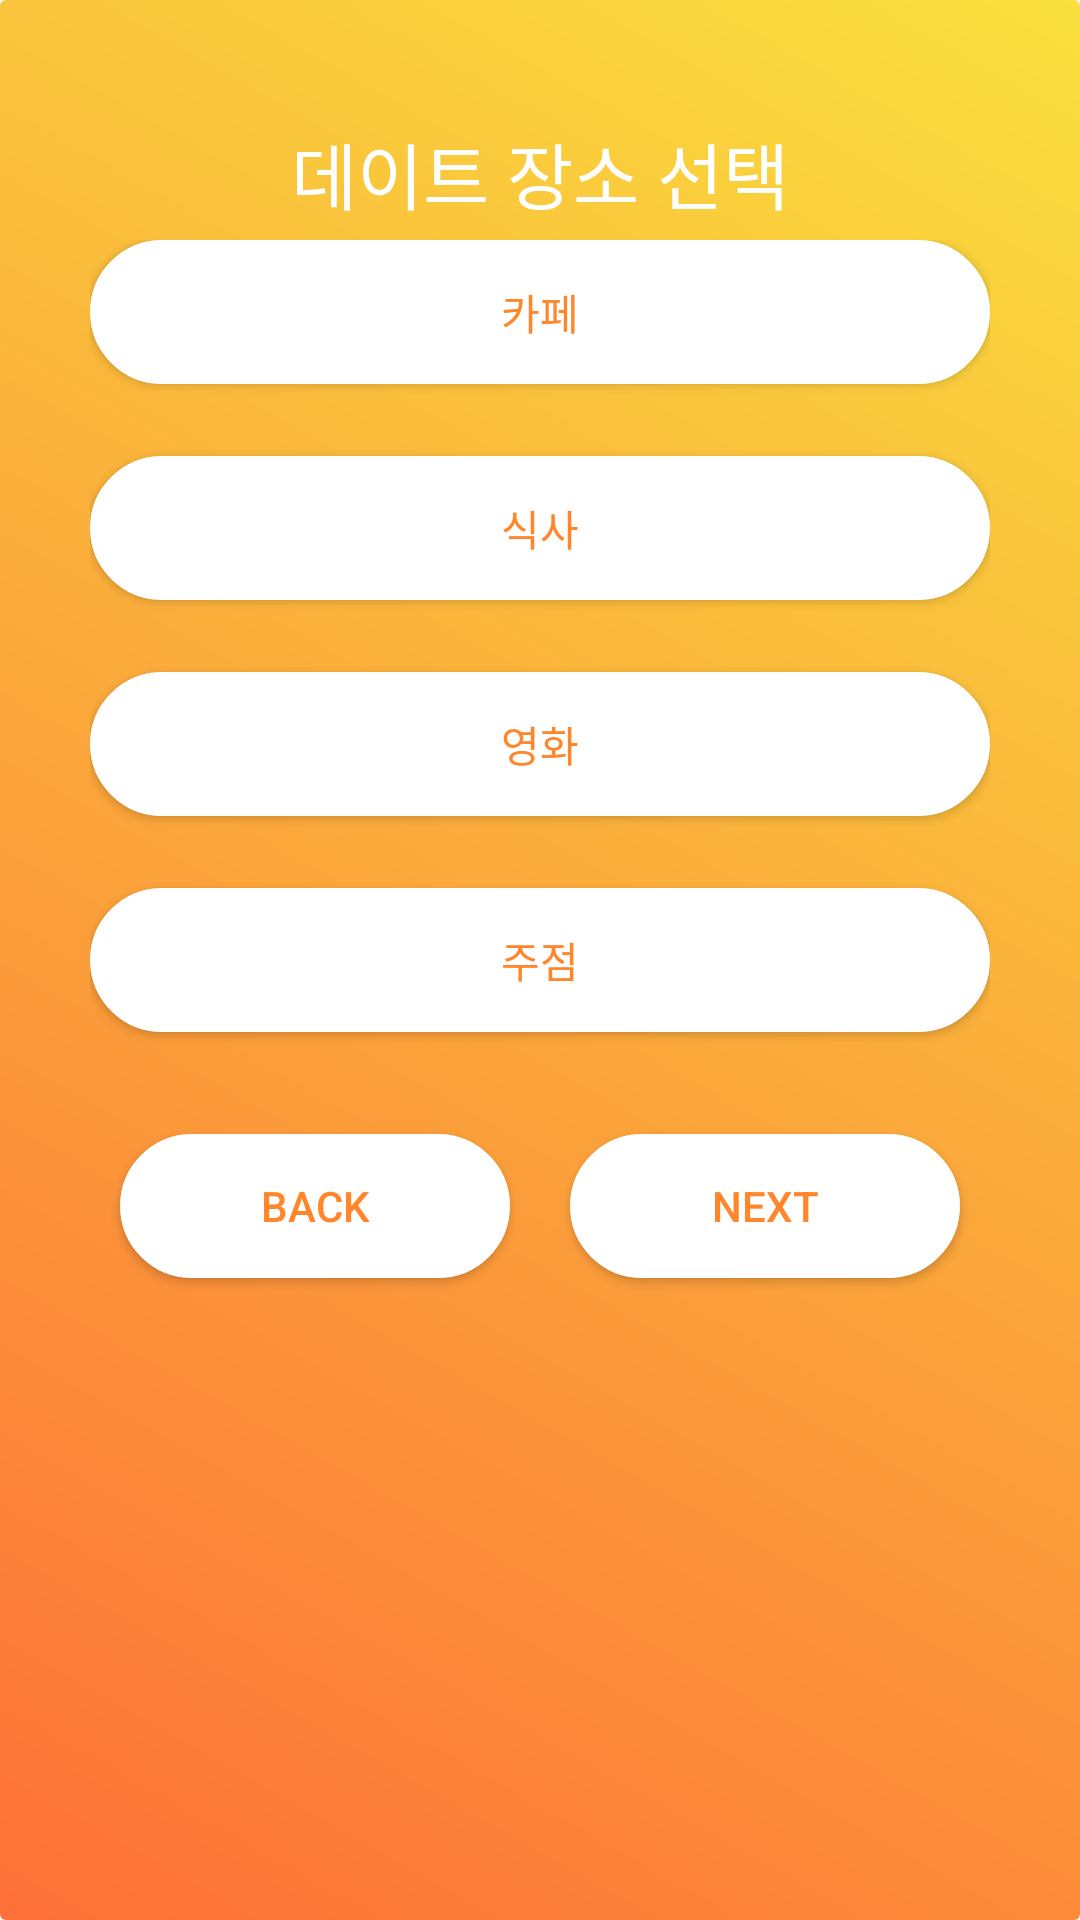

The Android layout XML behind this screen, and the referenced resources:
<!-- AndroidManifest.xml: application theme AppTheme -->
<!-- res/layout/activity_package_details.xml -->
<?xml version="1.0" encoding="utf-8"?>
<LinearLayout xmlns:android="http://schemas.android.com/apk/res/android"
    xmlns:tools="http://schemas.android.com/tools"
    android:background="@drawable/gradient_background"
    android:layout_width="match_parent"
    android:layout_height="match_parent"
    android:orientation="vertical"
    android:padding="30dp"
    tools:context=".Activity.PackageDetailsActivity">

    <TextView
        style="@style/textBasic"
        android:textSize="24sp"
        android:gravity="center"
        android:layout_marginTop="10dp"
        android:text="데이트 장소 선택"
        android:layout_width="match_parent"
        android:layout_height="wrap_content" />

    <LinearLayout
        android:layout_width="match_parent"
        android:layout_height="wrap_content"
        android:orientation="vertical"
        android:layout_gravity="center">

        <Button
            android:background="@drawable/button_custom"
            android:id="@+id/cafe_button"
            android:layout_width="match_parent"
            android:layout_height="wrap_content"
            android:textColor="@color/btnInner"
            android:text="카페"/>

        <TextView
            style="@style/textBasic"
            android:id="@+id/cafe_selection"
            android:layout_width="match_parent"
            android:layout_height="wrap_content" />

        <Button
            android:background="@drawable/button_custom"
            android:id="@+id/meal_button"
            android:textColor="@color/btnInner"
            android:layout_width="match_parent"
            android:layout_height="wrap_content"
            android:text="식사"/>

        <TextView
            style="@style/textBasic"
            android:id="@+id/meal_selection"
            android:layout_width="match_parent"
            android:layout_height="wrap_content" />

        <Button
            android:background="@drawable/button_custom"
            android:id="@+id/movie_button"
            android:textColor="@color/btnInner"
            android:layout_width="match_parent"
            android:layout_height="wrap_content"
            android:text="영화"/>

        <TextView
            style="@style/textBasic"
            android:id="@+id/movie_selection"
            android:layout_width="match_parent"
            android:layout_height="wrap_content" />

        <Button
            android:background="@drawable/button_custom"
            android:id="@+id/pub_button"
            android:textColor="@color/btnInner"
            android:layout_width="match_parent"
            android:layout_height="wrap_content"
            android:text="주점"/>

        <TextView
            style="@style/textBasic"
            android:id="@+id/pub_selection"
            android:layout_width="match_parent"
            android:layout_height="wrap_content" />

        <LinearLayout
            android:layout_width="match_parent"
            android:layout_height="wrap_content"
            android:orientation="horizontal"
            android:gravity="center">

            <Button
                android:background="@drawable/button_custom"
                android:id="@+id/btnBack"
                android:textColor="@color/btnInner"
                android:layout_width="0dp"
                android:layout_weight="1"
                android:layout_height="wrap_content"
                android:layout_margin="10dp"
                android:text="back"/>

            <Button
                android:background="@drawable/button_custom"
                android:id="@+id/next_button"
                android:textColor="@color/btnInner"
                android:layout_width="0dp"
                android:layout_weight="1"
                android:layout_height="wrap_content"
                android:layout_margin="10dp"
                android:text="next"/>

        </LinearLayout>

    </LinearLayout>

</LinearLayout>
<!-- resources referenced by this layout -->
<resources>
  <color name="btnInner">#ff862a</color>
  <!-- drawable button_custom (drawable) -->
  <?xml version="1.0" encoding="utf-8"?>
  <selector xmlns:android="http://schemas.android.com/apk/res/android">
      <item android:state_pressed="false">
          <shape android:shape="rectangle">
              <size android:width="230dp" android:height="10dp"/>
              <stroke android:color="#ffffff"
                  android:width="2dp"/>
              <solid android:color="#ffffff"/>
              <corners android:radius="30dp"/>
          </shape>
      </item>
  </selector>
  <!-- drawable gradient_background (drawable) -->
  <?xml version="1.0" encoding="utf-8"?>
  <shape xmlns:android="http://schemas.android.com/apk/res/android">
      <gradient
          android:startColor="#fd7038"
          android:endColor="#f9e03d"
          android:angle="45"
          android:centerY="0.9" />
      <corners
          android:radius="2dp" />
  </shape>
  <style name="textBasic" parent="@android:style/Widget.TextView">
          <item name="android:fontFamily">sans-serif-thick</item>
          <item name="android:layout_width">match_parent</item>
          <item name="android:layout_height">wrap_content</item>
          <item name="android:layout_marginLeft">5dp</item>
          <item name="android:layout_marginRight">5dp</item>
          <item name="android:layout_marginBottom">5dp</item>
          <item name="android:paddingRight">3dp</item>
          <item name="android:paddingLeft">3dp</item>
          <item name="android:textColor">@color/white</item>
          <item name="android:background">#00000000</item>
      </style>
  <style name="AppTheme" parent="Theme.AppCompat.Light.NoActionBar">
          
          <item name="colorPrimary">@color/colorPrimary</item>
          <item name="colorPrimaryDark">@color/colorPrimaryDark</item>
          <item name="colorAccent">@color/colorAccent</item>
      </style>
  <color name="white">#ffffff</color>
  <color name="colorPrimary">#008577</color>
  <color name="colorPrimaryDark">#00574B</color>
  <color name="colorAccent">#D81B60</color>
</resources>
